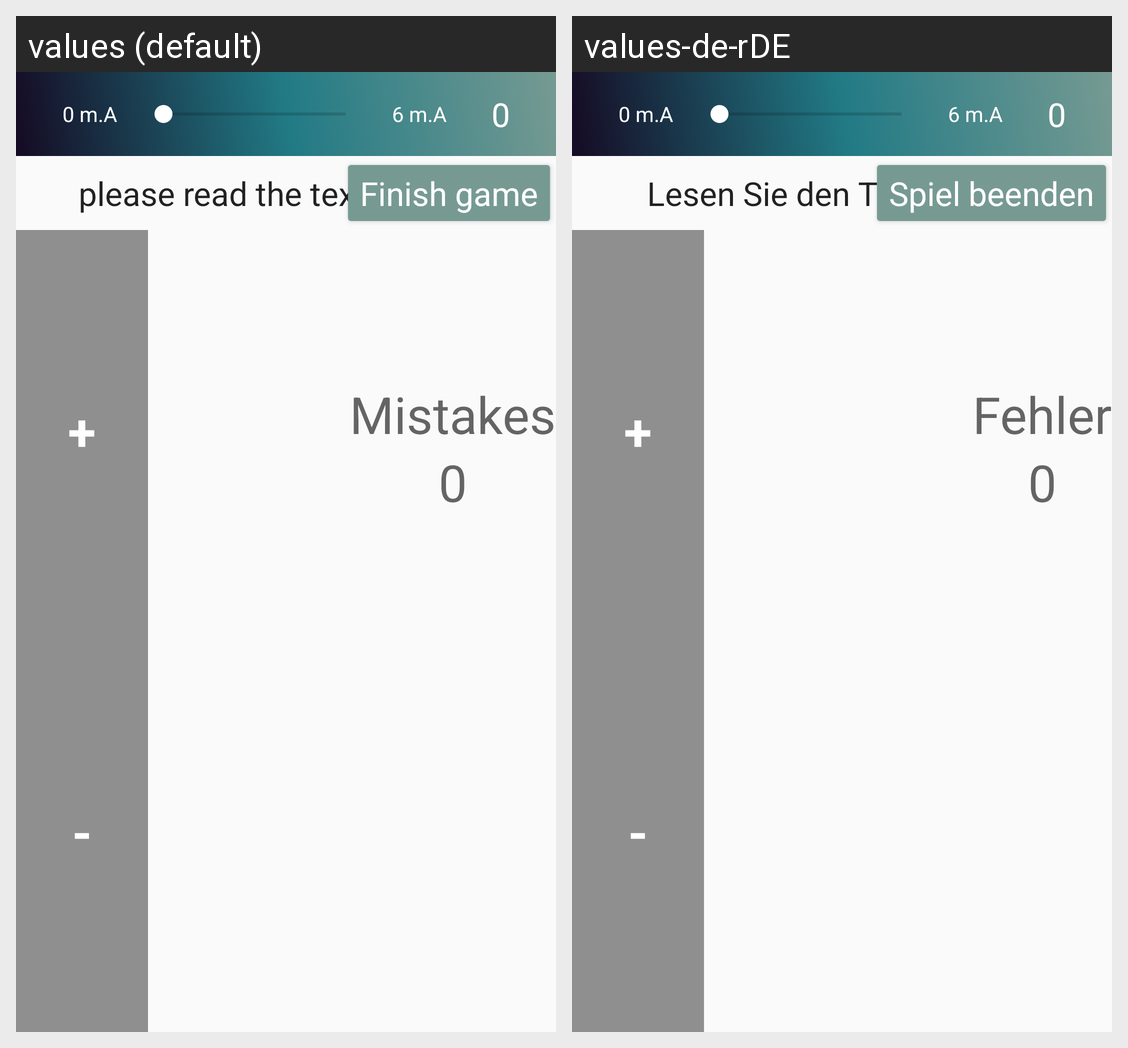

Here is an Android app screen in its default locale and in the app's own translations. Write out the translated-string differences for the strings that appear on this screen.
Android screen res/layout/act_read_test.xml rendered under 2 locales, left to right: values (default), values-de-rDE. Device: Nexus 5 (rendered at 1080×1920; each locale shown at half size, 540×960, under a caption strip naming it); theme AppTheme.NoActionBar.
Strings drawn on this screen, with the default value and each locale's value (text and hints the layout hard-codes, and strings that could not be matched under every locale, appear in the picture but are not listed):

please_read_the_text_out_loud
  values: please read the text out loud
  values-de-rDE: Lesen Sie den Text laut vor

finish_game
  values: Finish game
  values-de-rDE: Spiel beenden

add
  values: +
  values-de-rDE: +

minus
  values: -
  values-de-rDE: -

mistakes
  values: Mistakes
  values-de-rDE: Fehler

_0
  values: 0
  values-de-rDE: 0

_0_m_a
  values: 0 m.A
  values-de-rDE: 0 m.A

_6_m_a
  values: 6 m.A
  values-de-rDE: 6 m.A
